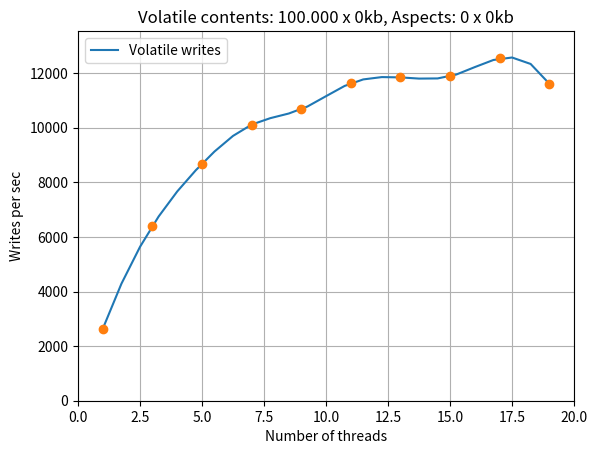

Python code for this plot:
import numpy as np
import scipy as sp
from scipy.interpolate import interp1d
import matplotlib.pyplot as plt

x=np.array(range(1, 20, 2))
y = [
2640.2604712004218,
6401.311398258293,
8679.857098304676,
10114.110428082759,
10673.308595450224,
11629.644662022174,
11843.275565782882,
11879.86933569315,
12537.850202530162,
11615.470319685619]

title='Volatile contents: 100.000 x 0kb, Aspects: 0 x 0kb'

new_length = 25
new_x = np.linspace(x.min(), x.max(), new_length)
new_y = sp.interpolate.interp1d(x, y, kind='cubic')(new_x)

plt.plot(new_x, new_y, label='Volatile writes')
plt.plot(x, y, 'o')
plt.legend(loc='best')
plt.xlabel('Number of threads', fontsize=10)
plt.ylabel('Writes per sec', fontsize=10)
plt.axis([0, 20, 0, max(y) + 1000])
plt.grid()
plt.title(title)
plt.show()


